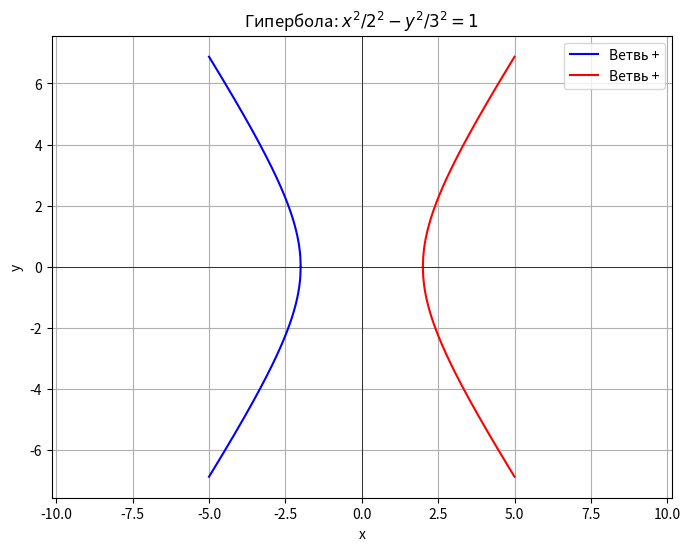

This figure's Python source:
import numpy as np
import matplotlib.pyplot as plt

def plot_hyperbola(x_min, x_max, N, a=2, b=3):
  
    x_left = np.linspace(x_min, -a, N//2)
    x_right = np.linspace(a, x_max, N//2)
    
    
    y_left_upper = (b/a) * np.sqrt(x_left**2 - a**2)
    y_left_lower = -y_left_upper
    
    y_right_upper = (b/a) * np.sqrt(x_right**2 - a**2)
    y_right_lower = -y_right_upper
    
    plt.figure(figsize=(8, 6))
    plt.plot(x_left, y_left_upper, 'b', label='Ветвь +')
    plt.plot(x_left, y_left_lower, 'b')
    plt.plot(x_right, y_right_upper, 'r', label='Ветвь +')
    plt.plot(x_right, y_right_lower, 'r')
    plt.xlabel('x')
    plt.ylabel('y')
    plt.title(f'Гипербола: $x^2/{a}^2 - y^2/{b}^2 = 1$')
    plt.grid(True)
    plt.axhline(0, color='black', linewidth=0.5)
    plt.axvline(0, color='black', linewidth=0.5)
    plt.legend()
    plt.axis('equal')
    plt.show()


plot_hyperbola(-5, 5, 500)
